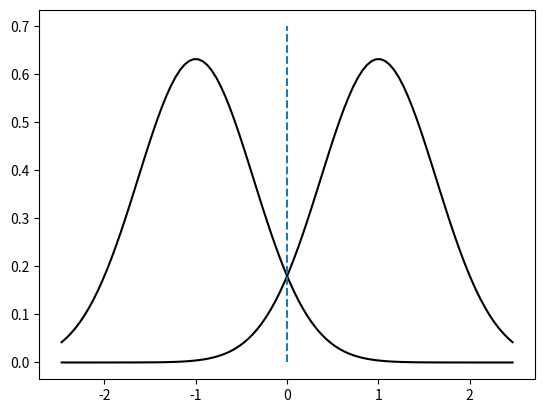
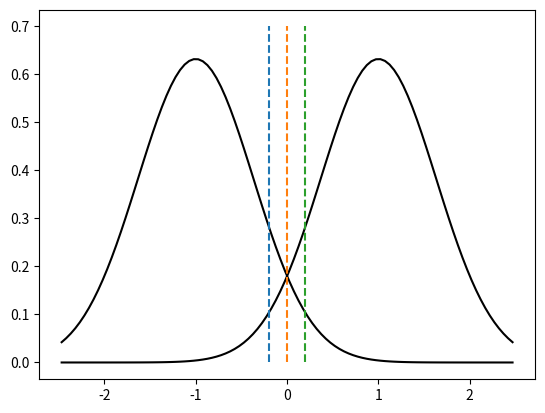
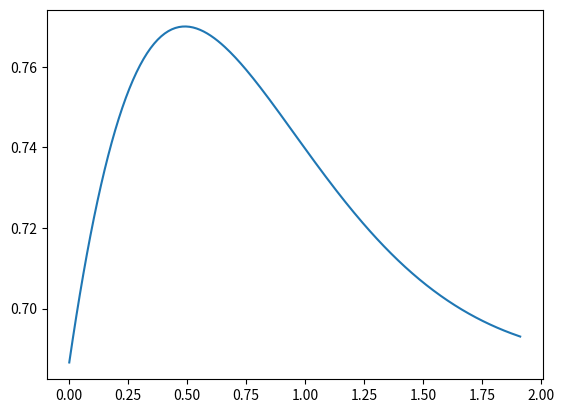
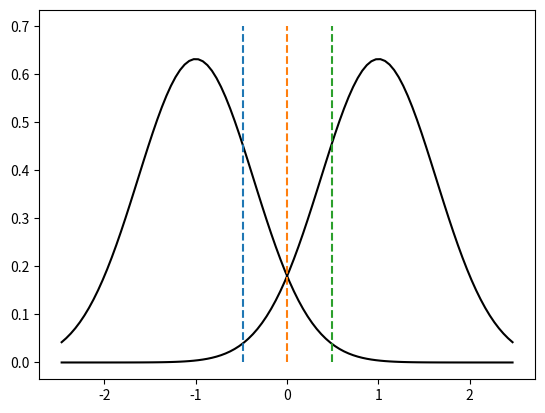
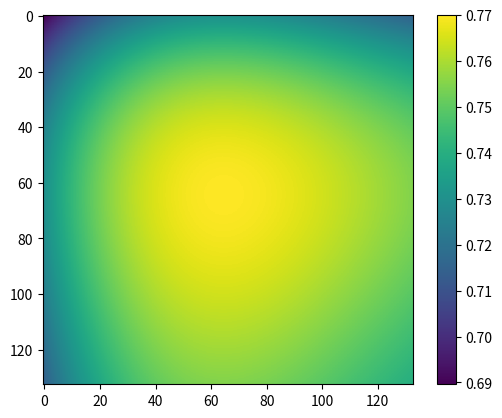
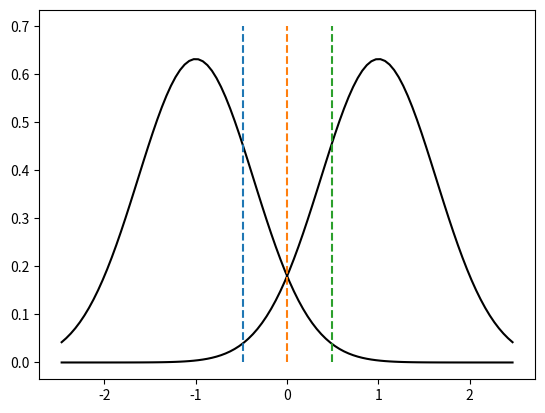

The matplotlib source for these figures, in order:
"""
This script implements optimal threshold setting with known voltage distributions for the asymmetric BI-AWGN distributions by maximising
the mutual information over the resulting DMC channel for stochastic variables input X and output Y depending on T 
    I(X,Y(T)) = H(Y(T)) - H(Y(T)|X)
With H denoting the entropy function.
"""

#%%
from scipy.stats import norm
import numpy as np 
import matplotlib.pyplot as plt 

#%% Calculating the optimal midpoint between two gaussian distributions
#Not necessary, just a matter of rescaling and moving.
def mid_point(mu1, sigma1, mu2, sigma2):
    if sigma1 == sigma2:
        return (mu1+mu2)/2

    else:
        a = sigma2**2 - sigma1**2
        b = -(2*sigma2**2*mu1 - 2*sigma1**2*mu2)
        c = sigma2**2*mu1**2 - sigma1**2*mu2**2 - sigma1**2*sigma2**2*np.log(sigma2**2/sigma1**2)
        return (-b + np.sqrt(b**2 - 4*a*c))/(2*a)

def plot(t):
    x = np.linspace(norm.ppf(0.01, loc=-1, scale=sigma1), norm.ppf(0.99, loc=1, scale=sigma2), 100)
    
    plt.figure()
    plt.plot(x, norm.pdf(x, loc=-1, scale=sigma1), 'black')
    plt.plot(x, norm.pdf(x, loc=1, scale=sigma2), 'black')
    for threshold in t:
        plt.plot([threshold, threshold], [0,0.7], '--')

    plt.show()

#%% Calculate sigmas from noise level in DB for a channel with Es=1
noise_db = 4
N0 = 2/10**(noise_db/10)
sigma_ratio = 0.5 #Distribution of noise between the distributions

sigma1 = np.sqrt(N0*sigma_ratio)
sigma2 = np.sqrt(N0*(1-sigma_ratio))

plot([0])

#%% Calculating the mutual information between two gaussian distributions
def mutual_info(t):   
    p = (np.array([[norm.cdf(t[0], -1, sigma1), norm.cdf(t[1], -1, sigma1), norm.cdf(t[2], -1, sigma1), 1],
            [norm.cdf(t[0], 1, sigma2), norm.cdf(t[1], 1, sigma2),norm.cdf(t[2], 1, sigma2), 1]]))
    
    yx_prob = np.array([p[0, 0], p[0, 1] - p[0, 0], p[0,2] - p[0, 1], p[0, 3] - p[0, 2], 
                        p[1, 0], p[1, 1] - p[1, 0], p[1,2] - p[1, 1], p[1, 3] - p[1, 2]])

    y_prob = np.array([(yx_prob[0]+yx_prob[4])*0.5, (yx_prob[1]+yx_prob[5])*0.5, 
                       (yx_prob[2]+yx_prob[6])*0.5, (yx_prob[3]+yx_prob[7])*0.5])

    yx_prob = yx_prob[yx_prob>0]
    y_prob = y_prob[y_prob>0]

    y_entropy = -(y_prob @ np.log2(y_prob))
    yx_entropy = -(yx_prob @ np.log2(yx_prob))

    #Note: H(Y|X) = 1/2H(Y|X=0) + 1/2H(Y|X=1)
    #here both terms are concatenated.
    return y_entropy - yx_entropy*0.5

#Demonstration
positive_offset = 0.2
negative_offset = -0.2
t = [negative_offset, 0, positive_offset]

plot(t)
print(f"MI(X,Y) = {mutual_info(t)}")

#%%Exhausive search of optimal mutual info for 1D problem of symmetric threshold
offsets = np.arange(0, 1912.5e-3, 7.5e-3)
mi_result = np.zeros(len(offsets))

print("Computing...")
for i, q in enumerate(offsets):
    t = [-q, 0, q]
    mi_result[i] = mutual_info(t)

plt.figure()
plt.plot(offsets, mi_result)
plt.show()

max_mi = np.max(mi_result)
max_mi_index = np.argmax(mi_result)

plot([-offsets[max_mi_index], 0, offsets[max_mi_index]])
print(f"MAX MI(X,Y) = {max_mi} for offset {offsets[max_mi_index]}")


#%%Exhausive search of optimal mutual info for asymmetric thresholds
offsets = np.arange(7.5e-3, 1, 7.5e-3)
mi_result = np.zeros((len(offsets), len(offsets)))

print("Computing...")
for i, positive_offset in enumerate(offsets):
    print(f"{i}/{len(offsets)}")
    for j, negative_offset in enumerate(offsets):
        t = [0-negative_offset, 0, 0+positive_offset]
        mi_result[i, j] = mutual_info(t)

plt.figure()
plt.imshow(mi_result)
plt.colorbar()
plt.show()

max_mi = np.max(mi_result)
max_mi_index = np.unravel_index(np.argmax(mi_result), mi_result.shape)

plot([-offsets[max_mi_index[0]], 0, offsets[max_mi_index[1]]])
print(f"MAX MI(X,Y) = {max_mi} for offsets {offsets[max_mi_index[0]]}, {offsets[max_mi_index[1]]}")
